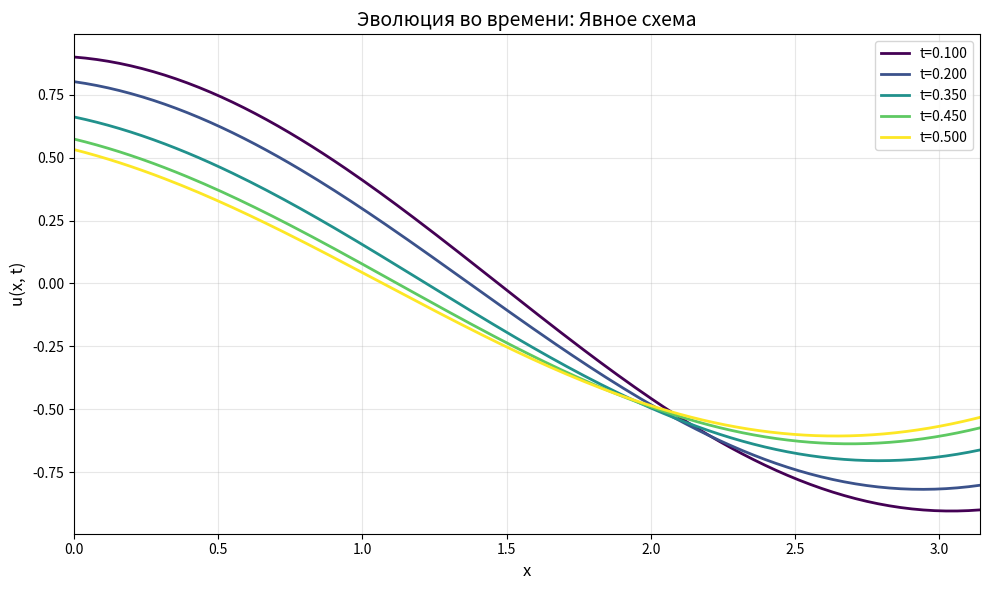
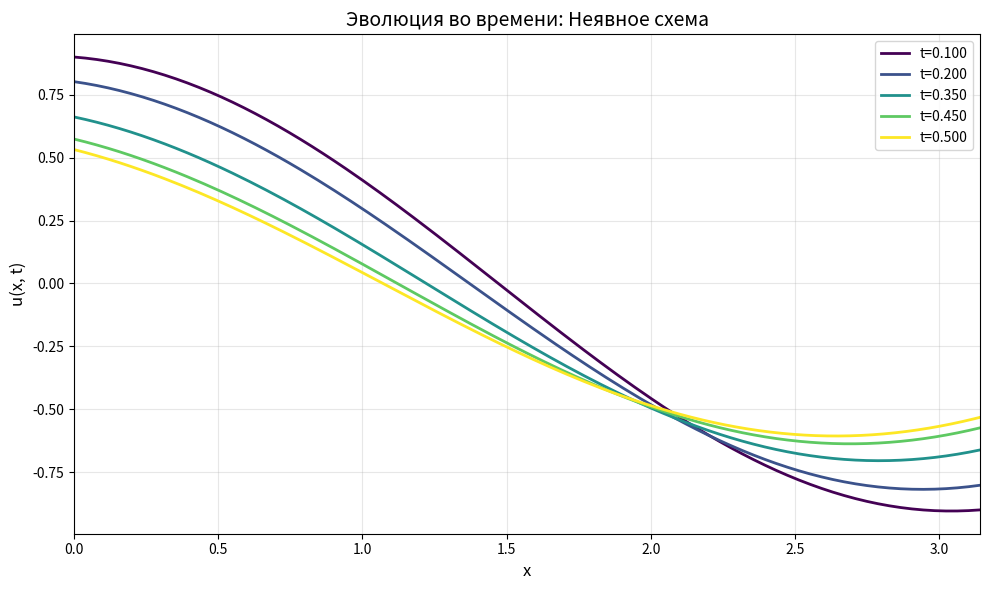
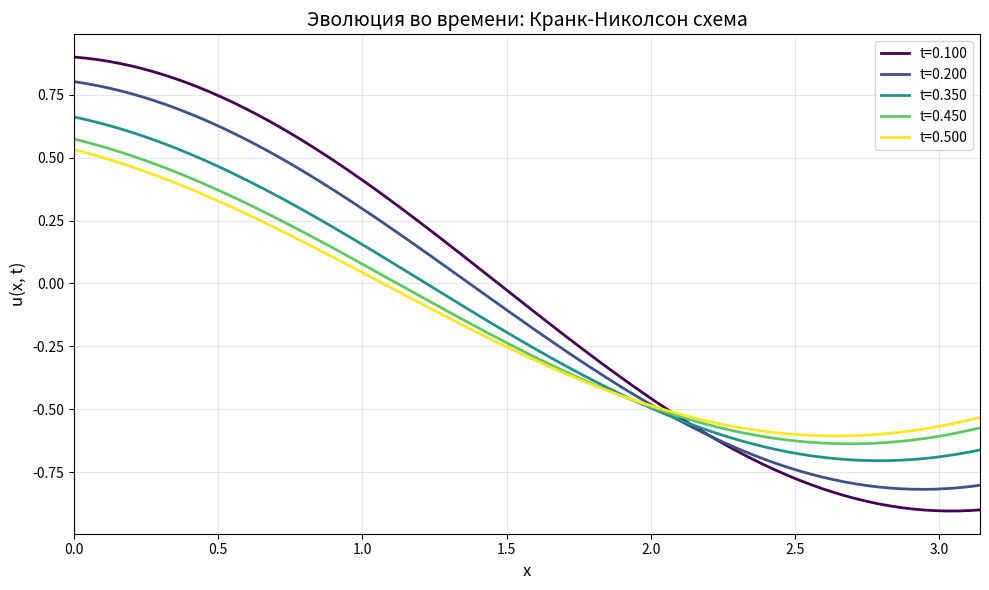
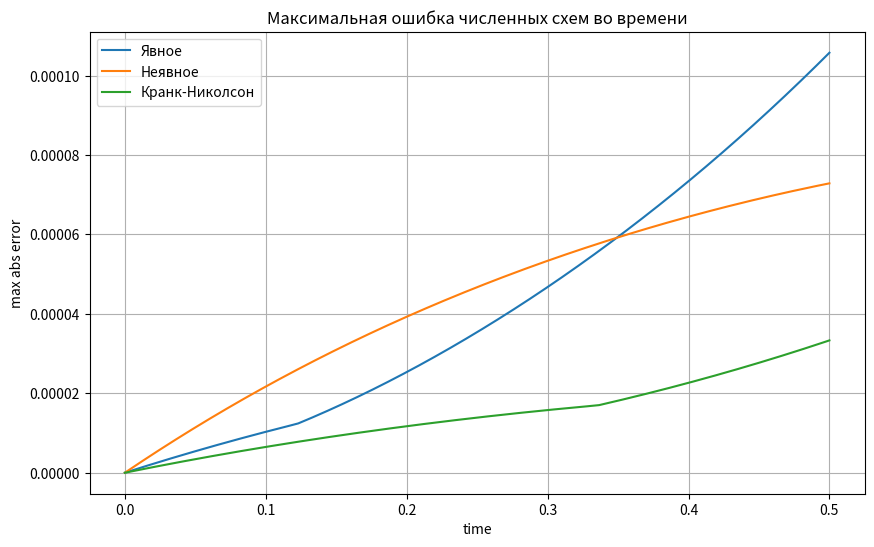
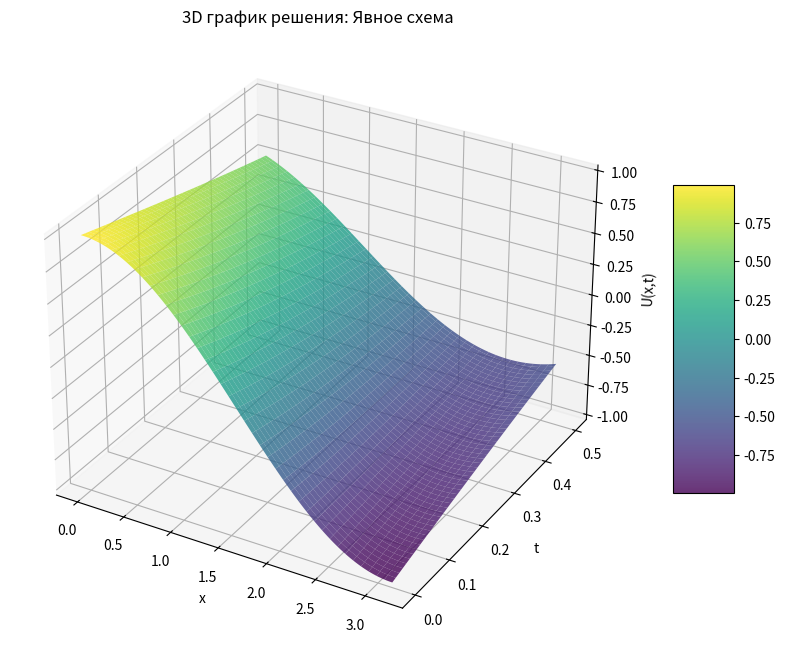
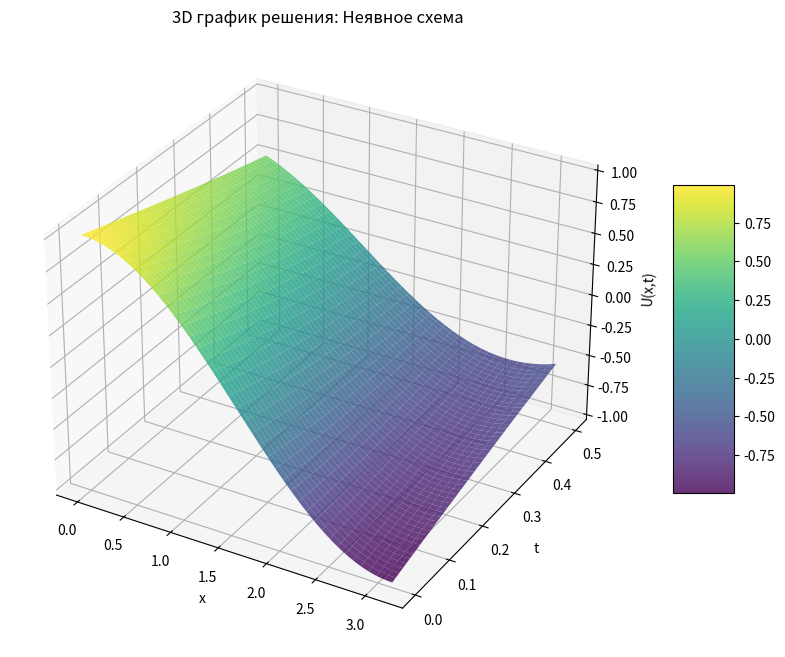
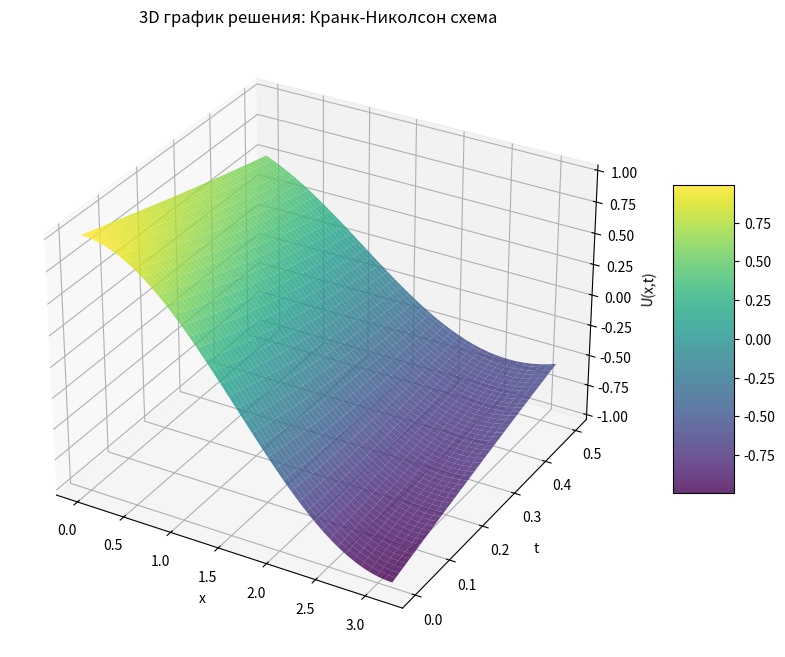
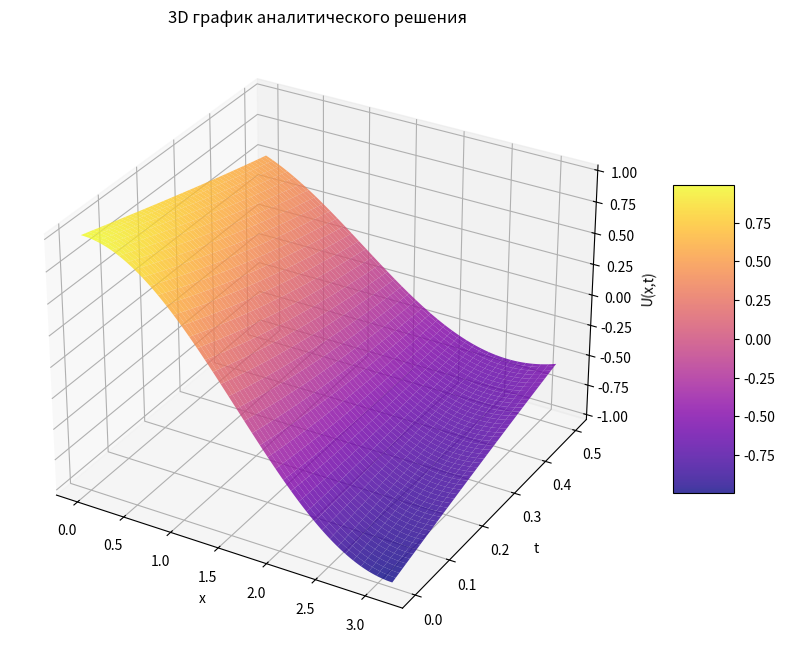
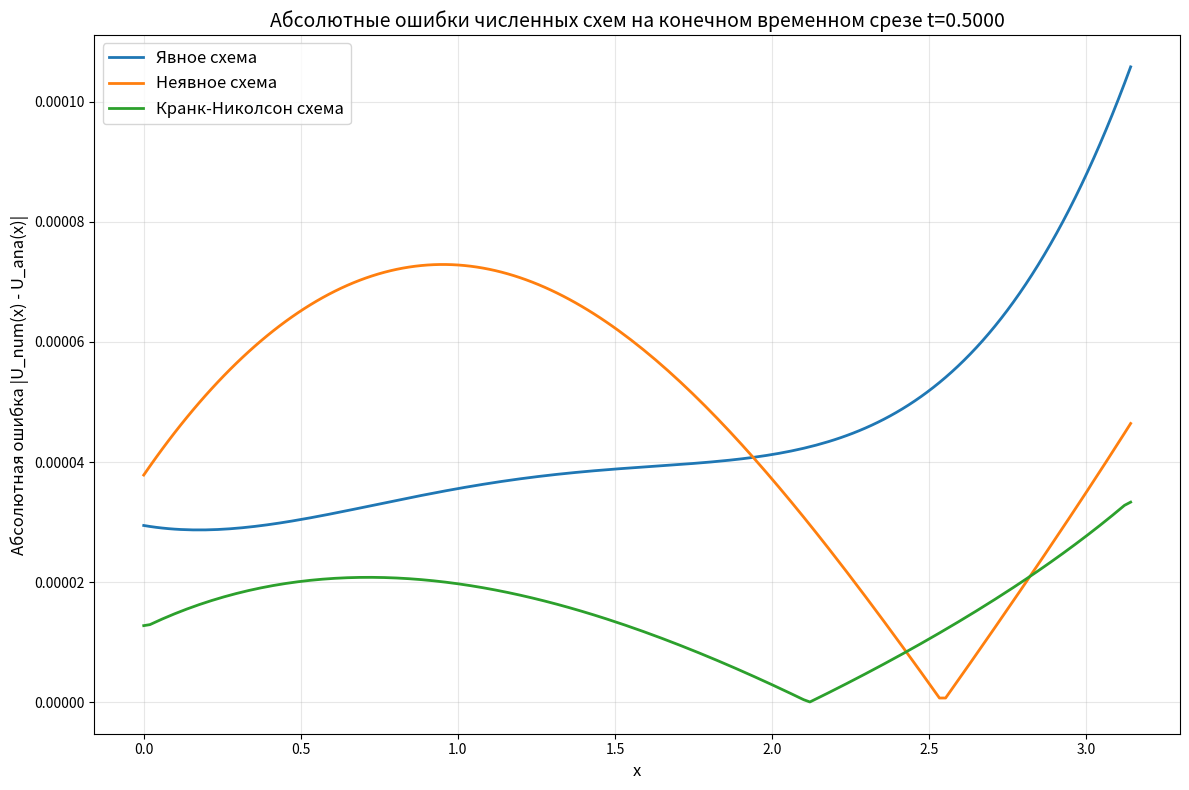

The matplotlib source for these figures, in order:
import math
import numpy as np
import matplotlib.pyplot as plt


def tridiagonal_solve(a_diag, b_sub, c_sup, d):
    n = len(a_diag)
    a = a_diag.astype(float).copy()
    b = b_sub.astype(float).copy()
    c = c_sup.astype(float).copy()
    d = d.astype(float).copy()

    for i in range(1, n):
        w = b[i - 1] / a[i - 1]
        a[i] -= w * c[i - 1]
        d[i] -= w * d[i - 1]

    x = np.zeros(n, dtype=float)
    x[-1] = d[-1] / a[-1]

    for i in range(n - 2, -1, -1):
        x[i] = (d[i] - c[i] * x[i + 1]) / a[i]

    return x


# ---------- параметры задачи ----------
a = 1.0  # диффузия
b = 1.0  # конвекция
x_begin = 0.0
x_end = math.pi
t_begin = 0.0
t_end = 0.5

h = math.pi / 160
sigma = 0.45


def F_left(t):
    return -math.exp(-a * t) * (math.cos(b * t) + math.sin(b * t))


def F_right(t):
    return +math.exp(-a * t) * (math.cos(b * t) + math.sin(b * t))


def psi0(x):
    return math.cos(x)


def analytical_solution_fn(x, t):
    return math.exp(-a * t) * math.cos(x + b * t)


def get_analytical_solution(x_range, t_range, h, sigma, a=a):
    tau = sigma * h ** 2 / a
    x = np.arange(x_range[0], x_range[1] + h / 2, h)
    t = np.arange(t_range[0], t_range[1] + tau / 2, tau)
    U = np.zeros((len(t), len(x)))

    for it in range(len(t)):
        for ix in range(len(x)):
            U[it, ix] = analytical_solution_fn(x[ix], t[it])

    return x, t, U


def max_abs_error(A, B):
    assert A.shape == B.shape
    return np.abs(A - B).max()


def mean_abs_error(A, B):
    assert A.shape == B.shape
    return np.abs(A - B).mean()


# -------------------------------------------------------
# bc_type: '2pt_Oh1' (двухточечная O(h))  |  '3pt_Oh2' (трёхточечная O(h^2))
# -------------------------------------------------------

# ================= ЯВНАЯ =================
def explicit_finite_difference_method(x_range, t_range, h, sigma, a=a, b=b, bc_type='3pt_Oh2'):
    tau = sigma * h ** 2 / a
    x = np.arange(x_range[0], x_range[1] + h / 2, h)
    t = np.arange(t_range[0], t_range[1] + tau / 2, tau)

    Nx = len(x)
    Nt = len(t)
    res = np.zeros((Nt, Nx))
    for i in range(Nx):
        res[0, i] = psi0(x[i])

    r = a * tau / h ** 2
    mu = b * tau / (2 * h)

    for n in range(1, Nt):
        # внутренние узлы
        for i in range(1, Nx - 1):
            res[n, i] = (
                    res[n - 1, i]
                    + r * (res[n - 1, i - 1] - 2 * res[n - 1, i] + res[n - 1, i + 1])
                    + mu * (res[n - 1, i + 1] - res[n - 1, i - 1])
            )

        # граничные условия (исправлено!)
        F0 = F_left(t[n]);
        Fp = F_right(t[n])

        if bc_type == '2pt_Oh1':
            res[n, 0] = (res[n, 1] - h * F0) / (1.0 + h)
            res[n, -1] = (res[n, -2] + h * Fp) / (1.0 - h)  # <-- было 1+h, теперь 1-h
        else:  # '3pt_Oh2'
            res[n, 0] = (4 * res[n, 1] - res[n, 2] - 2 * h * F0) / (3.0 + 2.0 * h)
            res[n, -1] = (4 * res[n, -2] - res[n, -3] + 2 * h * Fp) / (3.0 - 2.0 * h)

    return x, t, res


# ================= НЕЯВНАЯ =================
def implicit_finite_difference_method(x_range, t_range, h, sigma, a=a, b=b, bc_type='3pt_Oh2'):
    tau = sigma * h ** 2 / a
    x = np.arange(x_range[0], x_range[1] + h / 2, h)
    t = np.arange(t_range[0], t_range[1] + tau / 2, tau)

    Nx = len(x)
    Nt = len(t)
    res = np.zeros((Nt, Nx))
    for i in range(Nx):
        res[0, i] = psi0(x[i])

    r = a * tau / h ** 2
    mu = b * tau / (2 * h)

    A = -(r - mu)
    B = 1 + 2 * r
    C = -(r + mu)

    n_in = Nx - 2
    for n in range(1, Nt):
        F0 = F_left(t[n]);
        Fp = F_right(t[n])

        a_diag = np.full(n_in, B)
        b_sub = np.full(n_in - 1, A) if n_in > 1 else np.array([])
        c_sup = np.full(n_in - 1, C) if n_in > 1 else np.array([])
        rhs = res[n - 1, 1:-1].copy()

        # левая граница
        if bc_type == '2pt_Oh1':
            alpha = 1.0 / (1.0 + h)
            const = -h * F0 / (1.0 + h)
            a_diag[0] += A * alpha
            rhs[0] -= A * const
        else:
            denom = (3.0 + 2.0 * h)
            c1, c2, c0 = 4.0 / denom, -1.0 / denom, -2.0 * h * F0 / denom
            a_diag[0] += A * c1
            if n_in > 1: c_sup[0] += A * c2
            rhs[0] -= A * c0

        # правая граница (исправлено!)
        if bc_type == '2pt_Oh1':
            beta = 1.0 / (1.0 - h)  # <-- было 1+h
            constR = h * Fp / (1.0 - h)
            a_diag[-1] += C * beta
            rhs[-1] -= C * constR
        else:
            denom = (3.0 - 2.0 * h)
            d1, d2, d0 = 4.0 / denom, -1.0 / denom, 2.0 * h * Fp / denom
            a_diag[-1] += C * d1
            if n_in > 1: b_sub[-1] += C * d2
            rhs[-1] -= C * d0

        res[n, 1:-1] = tridiagonal_solve(a_diag, b_sub, c_sup, rhs)

        # восстановление краёв
        if bc_type == '2pt_Oh1':
            res[n, 0] = (res[n, 1] - h * F0) / (1.0 + h)
            res[n, -1] = (res[n, -2] + h * Fp) / (1.0 - h)
        else:
            res[n, 0] = (4 * res[n, 1] - res[n, 2] - 2 * h * F0) / (3.0 + 2.0 * h)
            res[n, -1] = (4 * res[n, -2] - res[n, -3] + 2 * h * Fp) / (3.0 - 2.0 * h)

    return x, t, res


# ================= КРАНК–НИКОЛСОН =================
def crank_nicolson_method(x_range, t_range, h, sigma, a=a, b=b, bc_type='3pt_Oh2', theta=0.5):
    tau = sigma * h ** 2 / a
    x = np.arange(x_range[0], x_range[1] + h / 2, h)
    t = np.arange(t_range[0], t_range[1] + tau / 2, tau)

    Nx = len(x)
    Nt = len(t)
    res = np.zeros((Nt, Nx))
    for i in range(Nx):
        res[0, i] = psi0(x[i])

    r = a * tau / h ** 2
    mu = b * tau / (2 * h)

    # LHS
    AL = -0.5 * (r - mu)
    BL = 1.0 + r
    CL = -0.5 * (r + mu)
    # RHS
    AR = +0.5 * (r - mu)
    BR = 1.0 - r
    CR = +0.5 * (r + mu)

    n_in = Nx - 2
    for n in range(1, Nt):
        # базовый RHS
        rhs = np.zeros(n_in)
        for j in range(1, Nx - 1):
            rhs[j - 1] = AR * res[n - 1, j - 1] + BR * res[n - 1, j] + CR * res[n - 1, j + 1]

        a_diag = np.full(n_in, BL)
        b_sub = np.full(n_in - 1, AL) if n_in > 1 else np.array([])
        c_sup = np.full(n_in - 1, CL) if n_in > 1 else np.array([])

        # полушаговые F
        tmid = 0.5 * (t[n] + t[n - 1])
        F0m, Fpm = F_left(tmid), F_right(tmid)

        # ---- левый край ----
        if bc_type == '2pt_Oh1':
            # LHS: u0^{k+1} = alpha*u1^{k+1} + cst
            alpha = 1.0 / (1.0 + h);
            cst = -h * F0m / (1.0 + h)
            a_diag[0] += AL * alpha
            rhs[0] -= AL * cst

            # RHS: заменить AR*u0^k на AR*(alpha_k*u1^k + cst_k)
            alpha_k = 1.0 / (1.0 + h);
            cst_k = -h * F_left(t[n - 1]) / (1.0 + h)
            rhs[0] -= AR * res[n - 1, 0]  # убрать базовый u0^k
            rhs[0] += AR * (alpha_k * res[n - 1, 1] + cst_k)  # добавить подстановку

        else:  # '3pt_Oh2'
            # LHS: u0^{k+1} = c1*u1^{k+1} + c2*u2^{k+1} + c0
            denom = (3.0 + 2.0 * h)
            c1, c2, c0 = 4.0 / denom, -1.0 / denom, -2.0 * h * F0m / denom
            a_diag[0] += AL * c1
            if n_in > 1: c_sup[0] += AL * c2
            rhs[0] -= AL * c0

            # RHS: заменить AR*u0^k
            denom_k = (3.0 + 2.0 * h)
            c1k, c2k, c0k = 4.0 / denom_k, -1.0 / denom_k, -2.0 * h * F_left(t[n - 1]) / denom_k
            rhs[0] -= AR * res[n - 1, 0]  # убрать базовый u0^k
            rhs[0] += AR * (c1k * res[n - 1, 1] + c2k * res[n - 1, 2] + c0k)  # добавить подстановку

        # ---- правый край ----
        if bc_type == '2pt_Oh1':
            # LHS: uN^{k+1} = beta*u_{N-1}^{k+1} + d, beta=1/(1-h)
            beta = 1.0 / (1.0 - h);
            d = h * Fpm / (1.0 - h)
            a_diag[-1] += CL * beta
            rhs[-1] -= CL * d

            # RHS: заменить CR*uN^k
            beta_k = 1.0 / (1.0 - h);
            d_k = h * F_right(t[n - 1]) / (1.0 - h)
            rhs[-1] -= CR * res[n - 1, -1]  # убрать базовый uN^k
            rhs[-1] += CR * (beta_k * res[n - 1, -2] + d_k)  # добавить подстановку

        else:  # '3pt_Oh2'
            # LHS: uN^{k+1} = d1*u_{N-1}^{k+1} + d2*u_{N-2}^{k+1} + d0
            denomR = (3.0 - 2.0 * h)
            d1, d2, d0 = 4.0 / denomR, -1.0 / denomR, 2.0 * h * Fpm / denomR
            a_diag[-1] += CL * d1
            if n_in > 1: b_sub[-1] += CL * d2
            rhs[-1] -= CL * d0

            # RHS: заменить CR*uN^k
            denomRk = (3.0 - 2.0 * h)
            d1k, d2k, d0k = 4.0 / denomRk, -1.0 / denomRk, 2.0 * h * F_right(t[n - 1]) / denomRk
            rhs[-1] -= CR * res[n - 1, -1]  # убрать базовый uN^k
            rhs[-1] += CR * (d1k * res[n - 1, -2] + d2k * res[n - 1, -3] + d0k)  # добавить подстановку

        # решить и восстановить края (на среднем времени)
        sol = tridiagonal_solve(a_diag, b_sub, c_sup, rhs)
        res[n, 1:-1] = sol

        if bc_type == '2pt_Oh1':
            res[n, 0] = (res[n, 1] - h * F0m) / (1.0 + h)
            res[n, -1] = (res[n, -2] + h * Fpm) / (1.0 - h)  # <-- 1-h
        else:
            res[n, 0] = (4 * res[n, 1] - res[n, 2] - 2 * h * F0m) / (3.0 + 2.0 * h)
            res[n, -1] = (4 * res[n, -2] - res[n, -3] + 2 * h * Fpm) / (3.0 - 2.0 * h)

    return x, t, res


# =================== запуск расчётов ===================
x_ana, t_ana, analytical = get_analytical_solution(
    x_range=(x_begin, x_end),
    t_range=(t_begin, t_end),
    h=h,
    sigma=sigma,
    a=a,
)

solutions = {}
x_exp, t_exp, explicit_sol = explicit_finite_difference_method(
    x_range=(x_begin, x_end),
    t_range=(t_begin, t_end),
    h=h,
    sigma=sigma,
    bc_type='3pt_Oh2'
)
solutions["Явное"] = explicit_sol

x_imp, t_imp, implicit_sol = implicit_finite_difference_method(
    x_range=(x_begin, x_end),
    t_range=(t_begin, t_end),
    h=h,
    sigma=sigma,
    bc_type='3pt_Oh2'
)
solutions["Неявное"] = implicit_sol

x_cn, t_cn, cn_sol = crank_nicolson_method(
    x_range=(x_begin, x_end),
    t_range=(t_begin, t_end),
    h=h,
    sigma=sigma,
    bc_type='3pt_Oh2',
    theta=0.5
)
solutions["Кранк-Николсон"] = cn_sol

print("shapes:", explicit_sol.shape, analytical.shape)
print("Явное: max, mean error =",
      max_abs_error(explicit_sol, analytical),
      mean_abs_error(explicit_sol, analytical))
print("Неявное: max, mean error =",
      max_abs_error(implicit_sol, analytical),
      mean_abs_error(implicit_sol, analytical))
print("Кранк-Николсон: max, mean error =",
      max_abs_error(cn_sol, analytical),
      mean_abs_error(cn_sol, analytical))


def plot_scheme_evolution_separate_windows(solutions, x, t):
    time_points = [0.1, 0.2, 0.35, 0.45, t[-1]]
    colors = plt.cm.viridis(np.linspace(0, 1, len(time_points)))

    schemes = list(solutions.keys())

    for idx, scheme_name in enumerate(schemes):
        plt.figure(figsize=(10, 6))
        sol = solutions[scheme_name]

        for i, tp in enumerate(time_points):
            cur_t_id = int(np.abs(t - tp).argmin())
            plt.plot(x, sol[cur_t_id],
                     color=colors[i],
                     label=f't={t[cur_t_id]:.3f}',
                     linewidth=2)

        plt.xlabel('x', fontsize=12)
        plt.ylabel('u(x, t)', fontsize=12)
        plt.title(f'Эволюция во времени: {scheme_name} схема', fontsize=14)
        plt.legend(fontsize=10)
        plt.grid(True, alpha=0.3)
        plt.xlim([x_begin, x_end])
        plt.tight_layout()
        plt.show()


def plot_errors_from_time(solutions, analytical, t):
    plt.figure(figsize=(10, 6))

    for name, sol in solutions.items():
        err = np.array([max_abs_error(sol[i], analytical[i]) for i in range(len(t))])
        plt.plot(t, err, label=name)

    plt.xlabel('time')
    plt.ylabel('max abs error')
    plt.title('Максимальная ошибка численных схем во времени')
    plt.legend()
    plt.grid()
    plt.show()


def plot_3d_solutions(solutions, analytical, x, t):
    T, X = np.meshgrid(t, x, indexing='ij')

    for name, sol in solutions.items():
        fig = plt.figure(figsize=(12, 8))
        ax = fig.add_subplot(111, projection='3d')
        surf = ax.plot_surface(X, T, sol, cmap='viridis', alpha=0.8,
                               linewidth=0, antialiased=True)
        ax.set_xlabel('x')
        ax.set_ylabel('t')
        ax.set_zlabel('U(x,t)')
        ax.set_title(f'3D график решения: {name} схема')
        fig.colorbar(surf, ax=ax, shrink=0.5, aspect=5)
        plt.show()

    fig = plt.figure(figsize=(12, 8))
    ax = fig.add_subplot(111, projection='3d')
    surf = ax.plot_surface(X, T, analytical, cmap='plasma', alpha=0.8,
                           linewidth=0, antialiased=True)
    ax.set_xlabel('x')
    ax.set_ylabel('t')
    ax.set_zlabel('U(x,t)')
    ax.set_title('3D график аналитического решения')
    fig.colorbar(surf, ax=ax, shrink=0.5, aspect=5)
    plt.show()


def plot_final_time_errors_abs(solutions, analytical, x, t):
    final_time_idx = -1
    plt.figure(figsize=(12, 8))

    for name, sol in solutions.items():
        abs_error = np.abs(sol[final_time_idx] - analytical[final_time_idx])
        plt.plot(x, abs_error, label=f'{name} схема', linewidth=2)

    plt.xlabel('x', fontsize=12)
    plt.ylabel('Абсолютная ошибка |U_num(x) - U_ana(x)|', fontsize=12)
    plt.title(f'Абсолютные ошибки численных схем на конечном временном срезе t={t[final_time_idx]:.4f}', fontsize=14)
    plt.legend(fontsize=12)
    plt.grid(True, alpha=0.3)
    plt.tight_layout()
    plt.show()


plot_scheme_evolution_separate_windows(solutions, x_ana, t_ana)
plot_errors_from_time(solutions, analytical, t_ana)
plot_3d_solutions(solutions, analytical, x_ana, t_ana)
plot_final_time_errors_abs(solutions, analytical, x_ana, t_ana)
